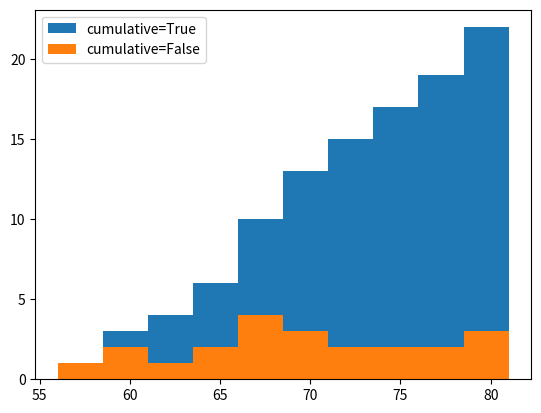

The matplotlib source for this figure:
import matplotlib.pyplot as plt

weight = [68, 81, 64, 56, 78, 74, 61, 77, 66, 68, 59, 71,
          80, 59, 67, 81, 69, 73, 69, 74, 70, 65]

plt.hist(weight, cumulative=True, label='cumulative=True')
plt.hist(weight, cumulative=False, label='cumulative=False')
plt.legend(loc='upper left')
plt.show()